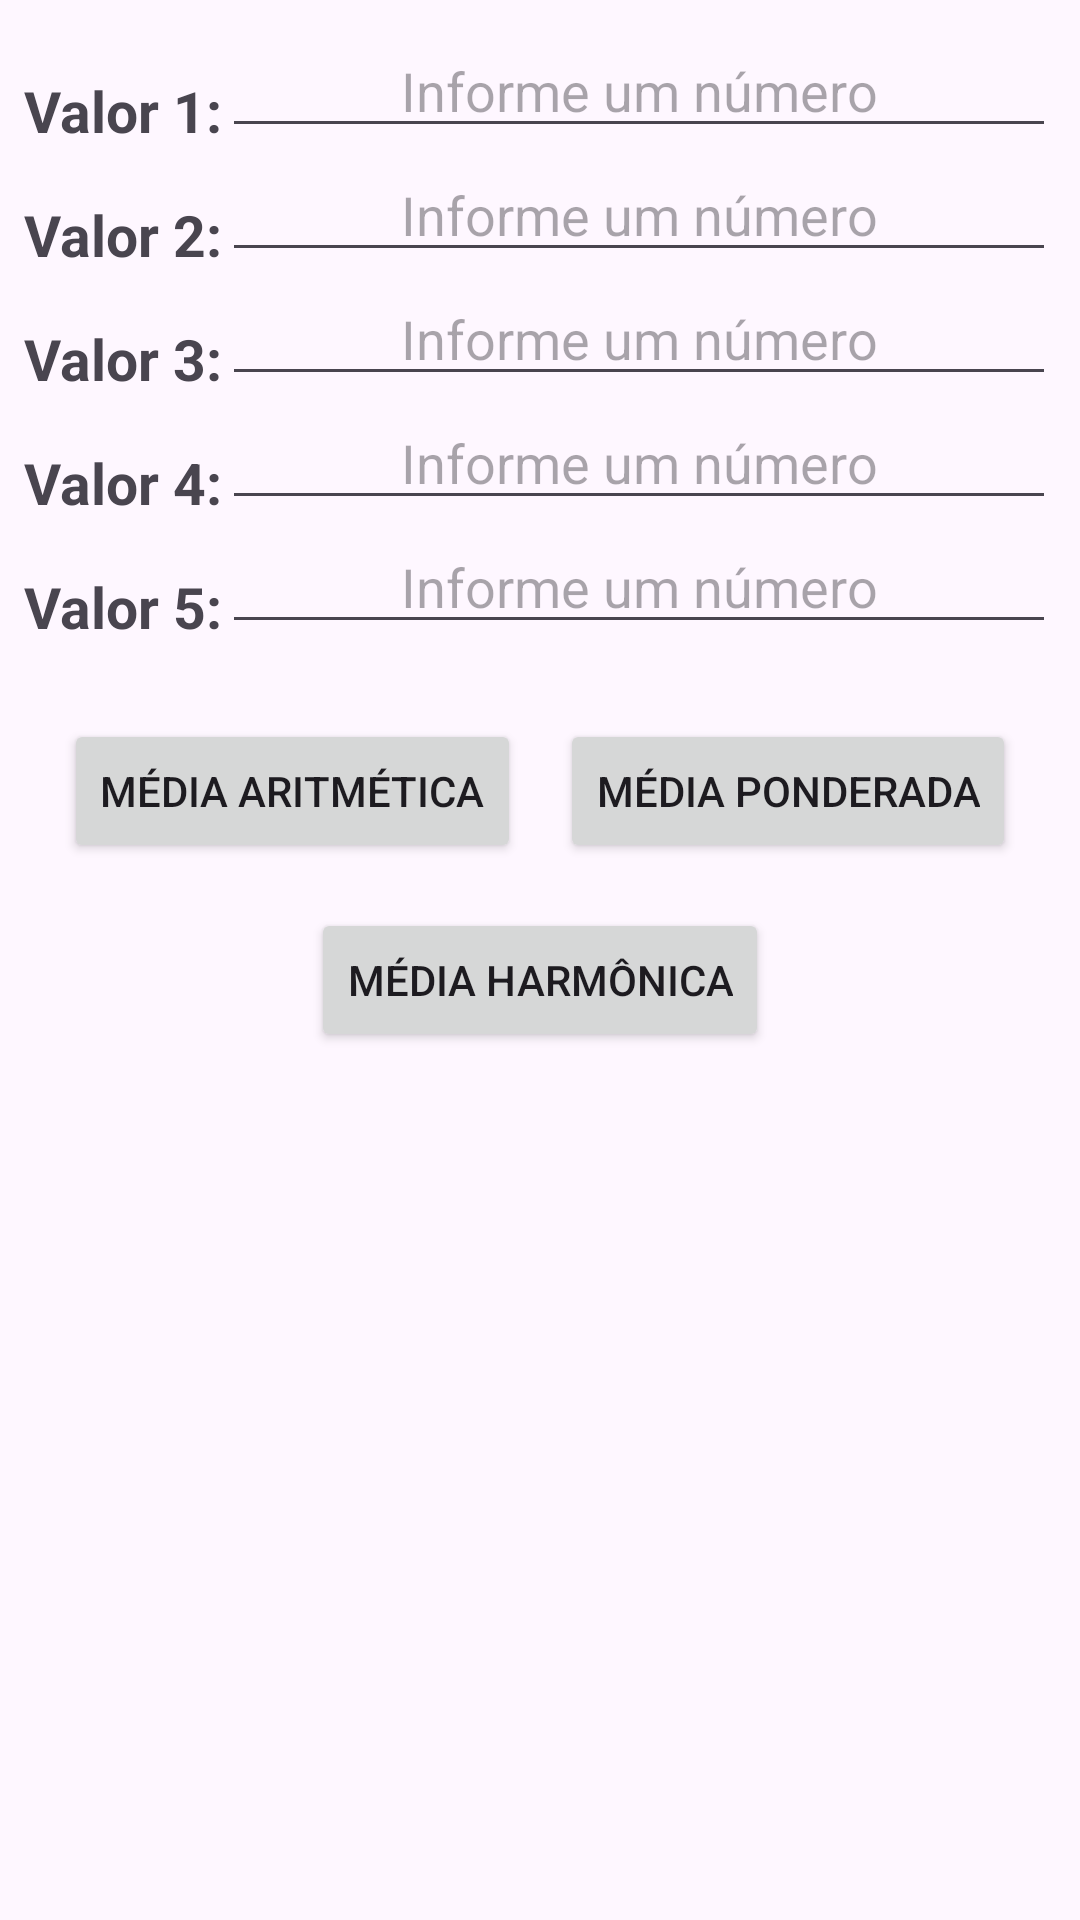

Here is an Android app screen rendered from its layout file. Give the layout XML and the strings, colors and styles it references.
<!-- AndroidManifest.xml: application theme Theme.MediasEstatisticas -->
<!-- res/layout/activity_main.xml -->
<?xml version="1.0" encoding="utf-8"?>
<androidx.constraintlayout.widget.ConstraintLayout xmlns:android="http://schemas.android.com/apk/res/android"
    xmlns:app="http://schemas.android.com/apk/res-auto"
    xmlns:tools="http://schemas.android.com/tools"
    android:layout_width="match_parent"
    android:layout_height="match_parent"
    android:padding="8dp"
    tools:context=".view.MainActivity">

    <TextView
        android:id="@+id/textViewNumeroUm"
        android:layout_width="wrap_content"
        android:layout_height="wrap_content"
        android:layout_marginTop="16dp"
        android:text="@string/valor_um"
        android:textSize="19sp"
        android:textStyle="bold"
        app:layout_constraintStart_toStartOf="parent"
        app:layout_constraintTop_toTopOf="@id/editTextNumeroUm"/>

    <EditText
        android:id="@+id/editTextNumeroUm"
        android:layout_width="0dp"
        android:layout_height="wrap_content"
        android:hint="@string/hint_informe_numero"
        android:textAlignment="center"
        android:inputType="numberDecimal"
        app:layout_constraintEnd_toEndOf="parent"
        app:layout_constraintStart_toEndOf="@+id/textViewNumeroUm"
        app:layout_constraintTop_toTopOf="parent"/>

    <TextView
        android:id="@+id/textViewNumeroDois"
        android:layout_width="wrap_content"
        android:layout_height="wrap_content"
        android:text="@string/valor_dois"
        android:textSize="19sp"
        android:textStyle="bold"
        android:layout_marginTop="16dp"
        app:layout_constraintTop_toBottomOf="@id/textViewNumeroUm"
        app:layout_constraintTop_toTopOf="@id/editTextNumeroDois"/>

    <EditText
        android:id="@+id/editTextNumeroDois"
        android:layout_width="0dp"
        android:layout_height="wrap_content"
        android:hint="@string/hint_informe_numero"
        android:textAlignment="center"
        android:inputType="numberDecimal"
        app:layout_constraintTop_toBottomOf="@id/editTextNumeroUm"
        app:layout_constraintStart_toEndOf="@id/textViewNumeroDois"
        app:layout_constraintEnd_toEndOf="parent"/>

    <TextView
        android:id="@+id/textViewNumeroTres"
        android:layout_width="wrap_content"
        android:layout_height="wrap_content"
        android:text="@string/valor_tres"
        android:textSize="19sp"
        android:textStyle="bold"
        android:layout_marginTop="16dp"
        app:layout_constraintTop_toBottomOf="@id/textViewNumeroDois"
        app:layout_constraintTop_toTopOf="@id/editTextNumeroTres"/>

    <EditText
        android:id="@+id/editTextNumeroTres"
        android:layout_width="0dp"
        android:layout_height="wrap_content"
        android:hint="@string/hint_informe_numero"
        android:textAlignment="center"
        android:inputType="numberDecimal"
        app:layout_constraintTop_toBottomOf="@id/editTextNumeroDois"
        app:layout_constraintStart_toEndOf="@id/textViewNumeroTres"
        app:layout_constraintEnd_toEndOf="parent"/>

    <TextView
        android:id="@+id/textViewNumeroQuatro"
        android:layout_width="wrap_content"
        android:layout_height="wrap_content"
        android:text="@string/valor_quatro"
        android:textSize="19sp"
        android:textStyle="bold"
        android:layout_marginTop="16dp"
        app:layout_constraintTop_toBottomOf="@id/textViewNumeroTres"
        app:layout_constraintTop_toTopOf="@id/editTextNumeroquatro"/>

    <EditText
        android:id="@+id/editTextNumeroquatro"
        android:layout_width="0dp"
        android:layout_height="wrap_content"
        android:hint="@string/hint_informe_numero"
        android:textAlignment="center"
        android:inputType="numberDecimal"
        app:layout_constraintTop_toBottomOf="@id/editTextNumeroTres"
        app:layout_constraintStart_toEndOf="@id/textViewNumeroQuatro"
        app:layout_constraintEnd_toEndOf="parent"/>

    <TextView
        android:id="@+id/textViewNumeroCinco"
        android:layout_width="wrap_content"
        android:layout_height="wrap_content"
        android:text="@string/valor_cinco"
        android:textSize="19sp"
        android:textStyle="bold"
        android:layout_marginTop="16dp"
        app:layout_constraintTop_toBottomOf="@id/textViewNumeroQuatro"
        app:layout_constraintTop_toTopOf="@id/editTextNumeroCinco"/>

    <EditText
        android:id="@+id/editTextNumeroCinco"
        android:layout_width="0dp"
        android:layout_height="wrap_content"
        android:hint="@string/hint_informe_numero"
        android:textAlignment="center"
        android:inputType="numberDecimal"
        app:layout_constraintTop_toBottomOf="@id/editTextNumeroquatro"
        app:layout_constraintStart_toEndOf="@id/textViewNumeroCinco"
        app:layout_constraintEnd_toEndOf="parent"/>

    <Button
        android:id="@+id/btn_aritmetica"
        android:layout_width="wrap_content"
        android:layout_height="wrap_content"
        android:layout_marginTop="25dp"
        android:text="@string/btn_media_aritmetica"
        android:textAllCaps="true"
        app:layout_constraintTop_toBottomOf="@id/editTextNumeroCinco"
        app:layout_constraintStart_toStartOf="parent"
        app:layout_constraintEnd_toStartOf="@id/btn_ponderada"/>

    <Button
        android:id="@+id/btn_ponderada"
        android:layout_width="wrap_content"
        android:layout_height="wrap_content"
        android:text="@string/btn_media_ponderada"
        android:textAllCaps="true"
        app:layout_constraintTop_toTopOf="@id/btn_aritmetica"
        app:layout_constraintStart_toEndOf="@id/btn_aritmetica"
        app:layout_constraintEnd_toEndOf="parent"/>

    <Button
        android:id="@+id/btn_harmonica"
        android:layout_width="wrap_content"
        android:layout_height="wrap_content"
        android:layout_marginTop="15dp"
        android:text="@string/btn_media_Harmonica"
        android:textAllCaps="true"
        app:layout_constraintTop_toBottomOf="@id/btn_ponderada"
        app:layout_constraintStart_toStartOf="parent"
        app:layout_constraintEnd_toEndOf="parent"/>

</androidx.constraintlayout.widget.ConstraintLayout>
<!-- resources referenced by this layout -->
<resources>
  <string name="btn_media_Harmonica">Média Harmônica</string>
  <string name="btn_media_aritmetica">Média Aritmética</string>
  <string name="btn_media_ponderada">Média Ponderada</string>
  <string name="hint_informe_numero">Informe um número</string>
  <string name="valor_cinco">Valor 5:</string>
  <string name="valor_dois">Valor 2:</string>
  <string name="valor_quatro">Valor 4:</string>
  <string name="valor_tres">Valor 3:</string>
  <string name="valor_um">Valor 1:</string>
  <style name="Theme.MediasEstatisticas" parent="Base.Theme.MediasEstatisticas" />
  <style name="Base.Theme.MediasEstatisticas" parent="Theme.Material3.DayNight.NoActionBar">
          
          
      </style>
</resources>
